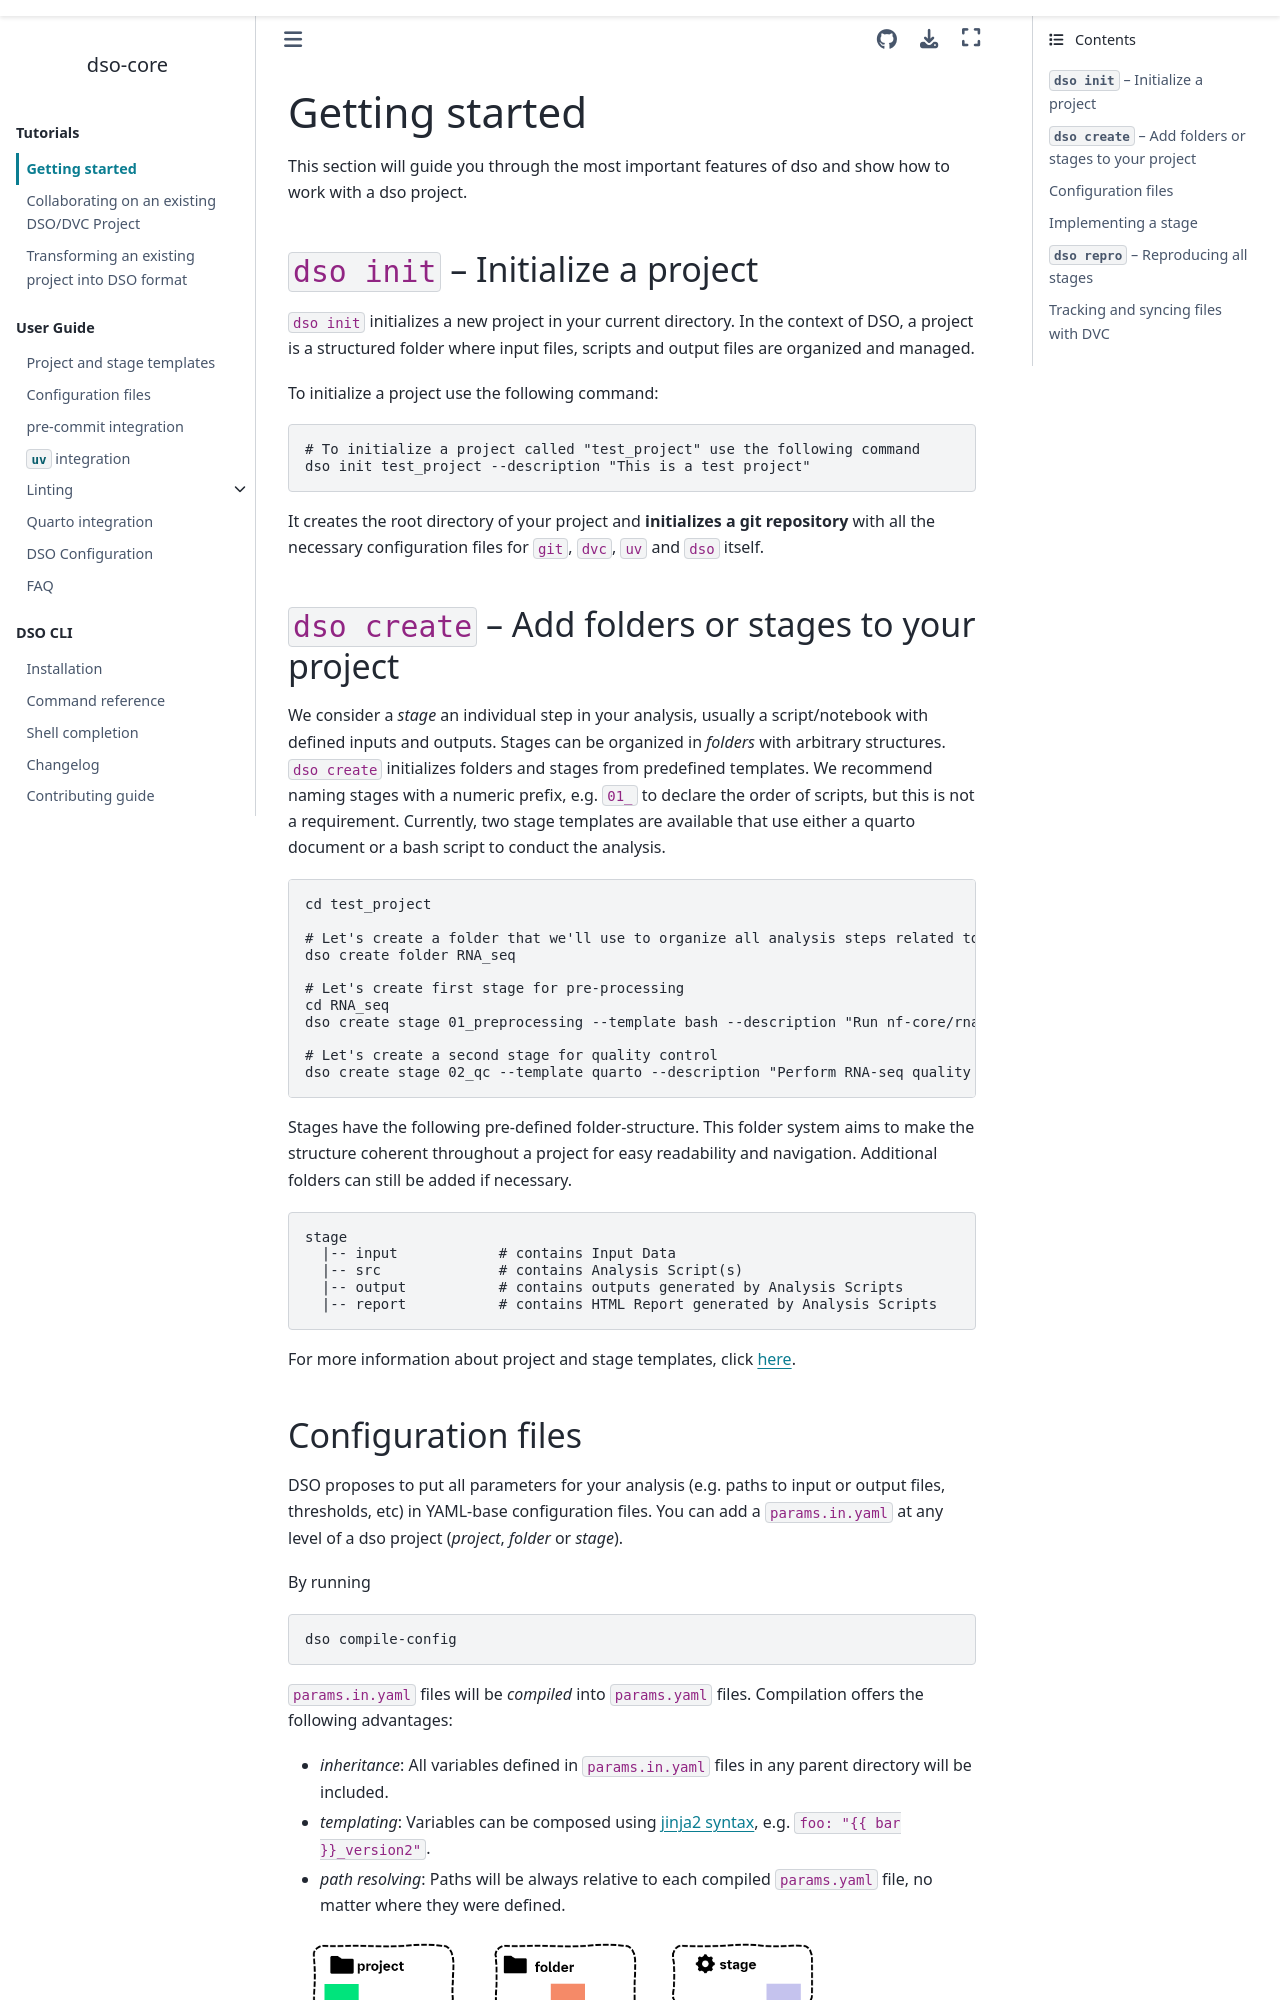

repository: Boehringer-Ingelheim/dso · page: tutorials/getting_started.html · generator: sphinx

# Getting started

This section will guide you through the most important features of dso and show how to work with a dso project.

## `dso init` -- Initialize a project

`dso init` initializes a new project in your current directory. In the context of DSO, a project is a structured
folder where input files, scripts and output files are organized and managed.

To initialize a project use the following command:

```bash
# To initialize a project called "test_project" use the following command
dso init test_project --description "This is a test project"
```

It creates the root directory of your project with all the necessary configuration files for `git`, `dvc`, `uv` and `dso` itself.

## `dso create` -- Add folders or stages to your project

We consider a _stage_ an individual step in your analysis, usually a script/notebook with defined inputs and outputs.
Stages can be organized in _folders_ with arbitrary structures. `dso create` initializes folders and stages
from predefined templates. We recommend naming stages with a numeric prefix, e.g. `01_` to declare the
order of scripts, but this is not a requirement. Currently, two stage templates are available that
use either a quarto document or a bash script to conduct the analysis.

```bash
cd test_project

# Let's create a folder that we'll use to organize all analysis steps related to "RNA-seq"
dso create folder RNA_seq

# Let's create first stage for pre-processing
cd RNA_seq
dso create stage 01_preprocessing --template bash --description "Run nf-core/rnaseq"

# Let's create a second stage for quality control
dso create stage 02_qc --template quarto --description "Perform RNA-seq quality control"
```

Stages have the following pre-defined folder-structure. This folder system aims to make the structure coherent throughout a project for easy readability and navigation. Additional folders can still be added if necessary.

```text
stage
  |-- input            # contains Input Data
  |-- src              # contains Analysis Script(s)
  |-- output           # contains outputs generated by Analysis Scripts
  |-- report           # contains HTML Report generated by Analysis Scripts
```

For more information about project and stage templates, click [here](user_guide/templates.md).
